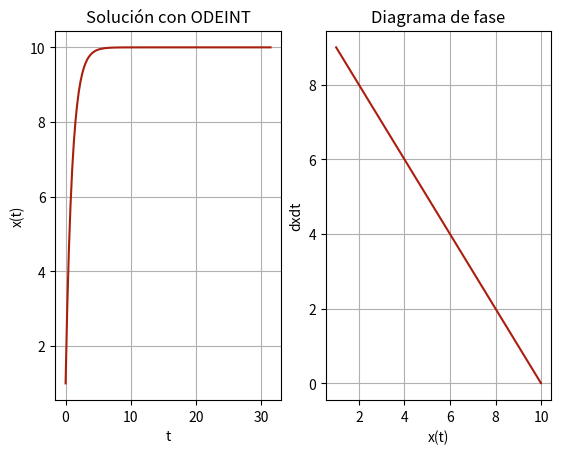

The script that saved this image:
import numpy as np
import matplotlib.pyplot as plt
from scipy.integrate import odeint

#Función f
def f(x,t):
    return -x + 10

#tiempo
t0=0
tf=10*np.pi

#condición inicial
x0=1

#cantidad de puntos a graficar
n=250

#Solución aproximada 
T=np.linspace(t0,tf,n)
Sol = odeint(f,x0,T) 
X=Sol[:,0]

Xp=f(X,T) #definimos los valores de x prima (derivada)

#gráfica de la solución
plt.subplot(1,2,1)
plt.plot(T,X,'#aa1e0e')
plt.grid()
plt.xlabel('t')
plt.ylabel('x(t)')
plt.title('Solución con ODEINT')

plt.subplot(1,2,2)
plt.plot(X,Xp,'#aa1e0e')
plt.grid()
plt.xlabel('x(t)')
plt.ylabel('dxdt')
plt.title('Diagrama de fase')
plt.show()


#VERIFICAR RESULTADOS, NO COINCIDEN
